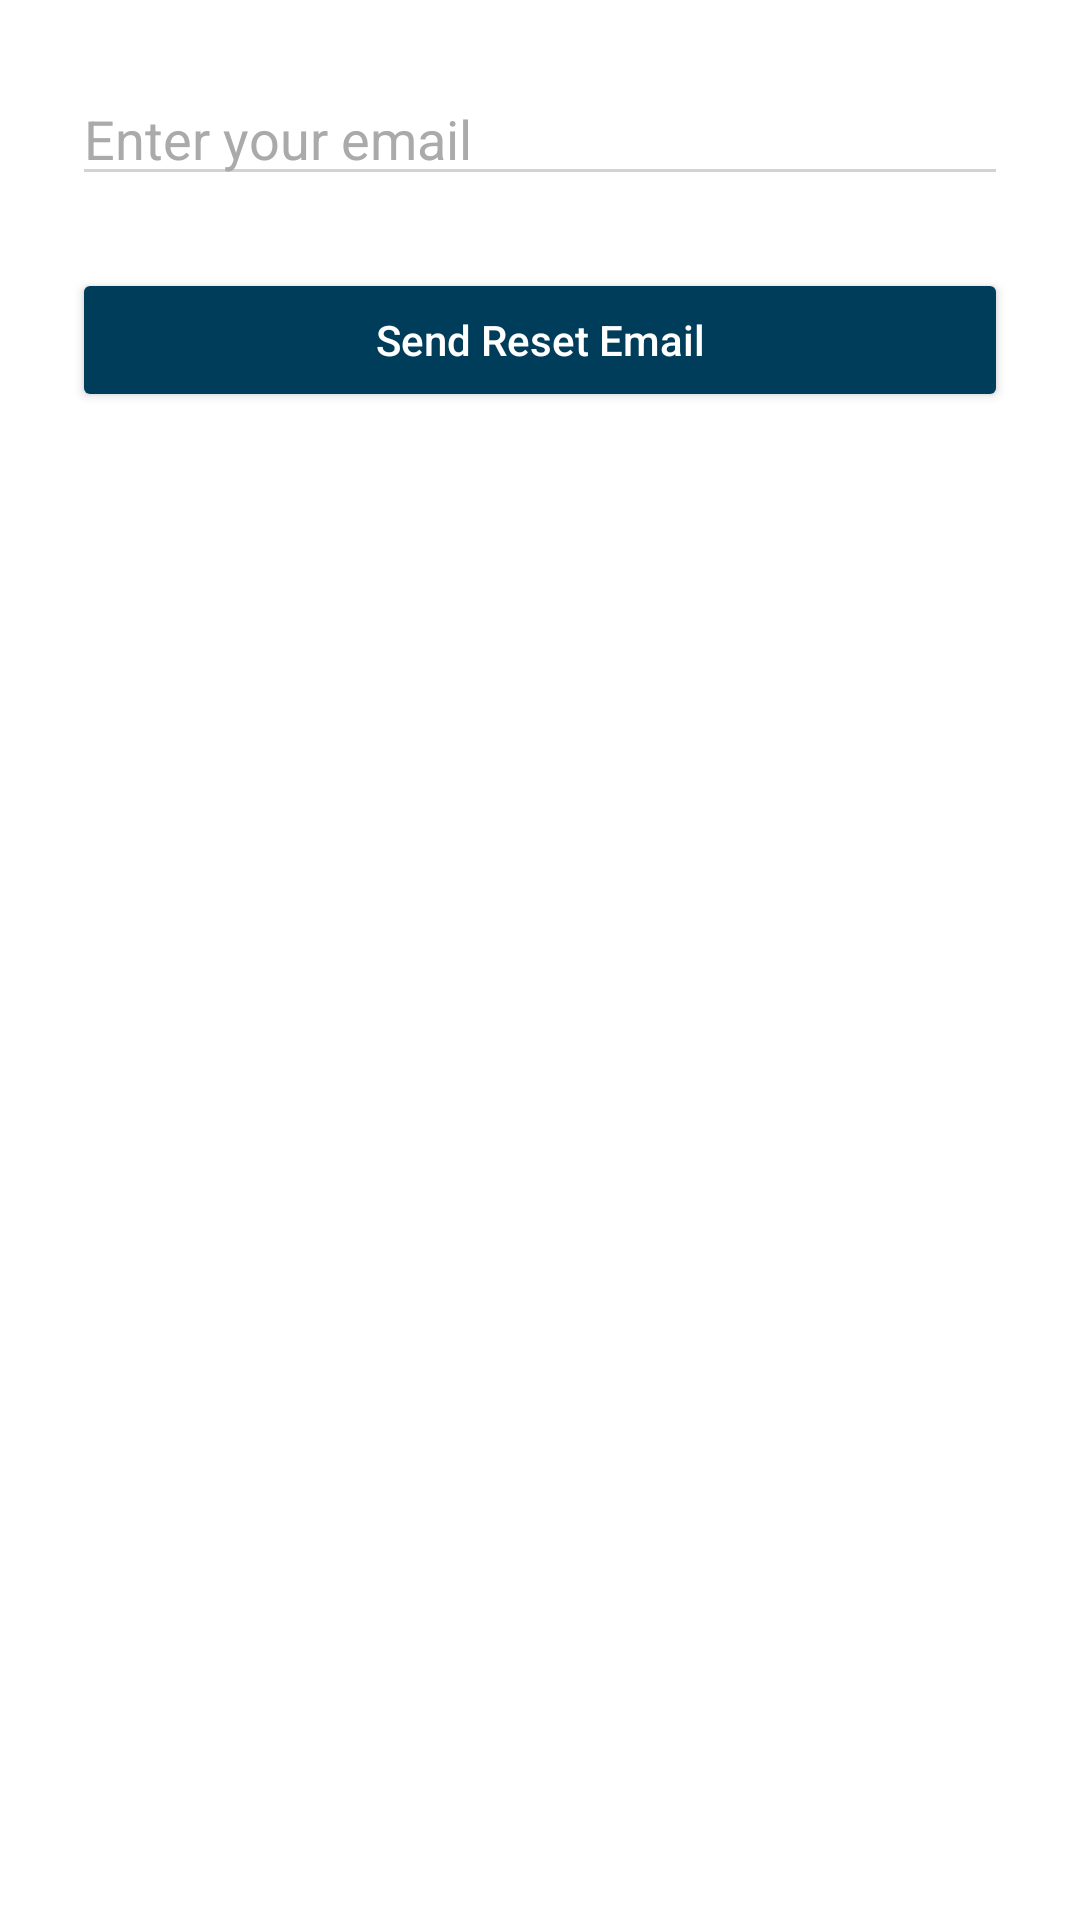

Write the Android layout XML for this screen, with the resource values it uses.
<!-- AndroidManifest.xml: application theme Theme.Budguette -->
<!-- res/layout/activity_forgot_password.xml -->
<?xml version="1.0" encoding="utf-8"?>
<androidx.constraintlayout.widget.ConstraintLayout
    xmlns:android="http://schemas.android.com/apk/res/android"
    xmlns:app="http://schemas.android.com/apk/res-auto"
    android:layout_width="match_parent"
    android:layout_height="match_parent"
    android:padding="24dp"
    android:background="#FFFFFF">

    <EditText
        android:id="@+id/email_edit_text"
        android:layout_width="0dp"
        android:layout_height="wrap_content"
        android:hint="Enter your email"
        android:inputType="textEmailAddress"
        android:textColor="#000000"
        android:textColorHint="#AAAAAA"
        android:backgroundTint="#D3D3D3"
        android:fontFamily="sans-serif"
        app:layout_constraintTop_toTopOf="parent"
        app:layout_constraintStart_toStartOf="parent"
        app:layout_constraintEnd_toEndOf="parent"/>

    <Button
        android:id="@+id/reset_button"
        android:layout_width="0dp"
        android:layout_height="wrap_content"
        android:text="Send Reset Email"
        android:backgroundTint="#003D5B"
        android:textColor="#FFFFFF"
        android:fontFamily="sans-serif-medium"
        android:textAllCaps="false"
        app:layout_constraintTop_toBottomOf="@id/email_edit_text"
        app:layout_constraintStart_toStartOf="parent"
        app:layout_constraintEnd_toEndOf="parent"
        android:layout_marginTop="24dp"/>
</androidx.constraintlayout.widget.ConstraintLayout>
<!-- resources referenced by this layout -->
<resources>
  <style name="Theme.Budguette" parent="Base.Theme.Budguette" />
  <style name="Base.Theme.Budguette" parent="Theme.Material3.DayNight.NoActionBar">
          
          
      </style>
</resources>
